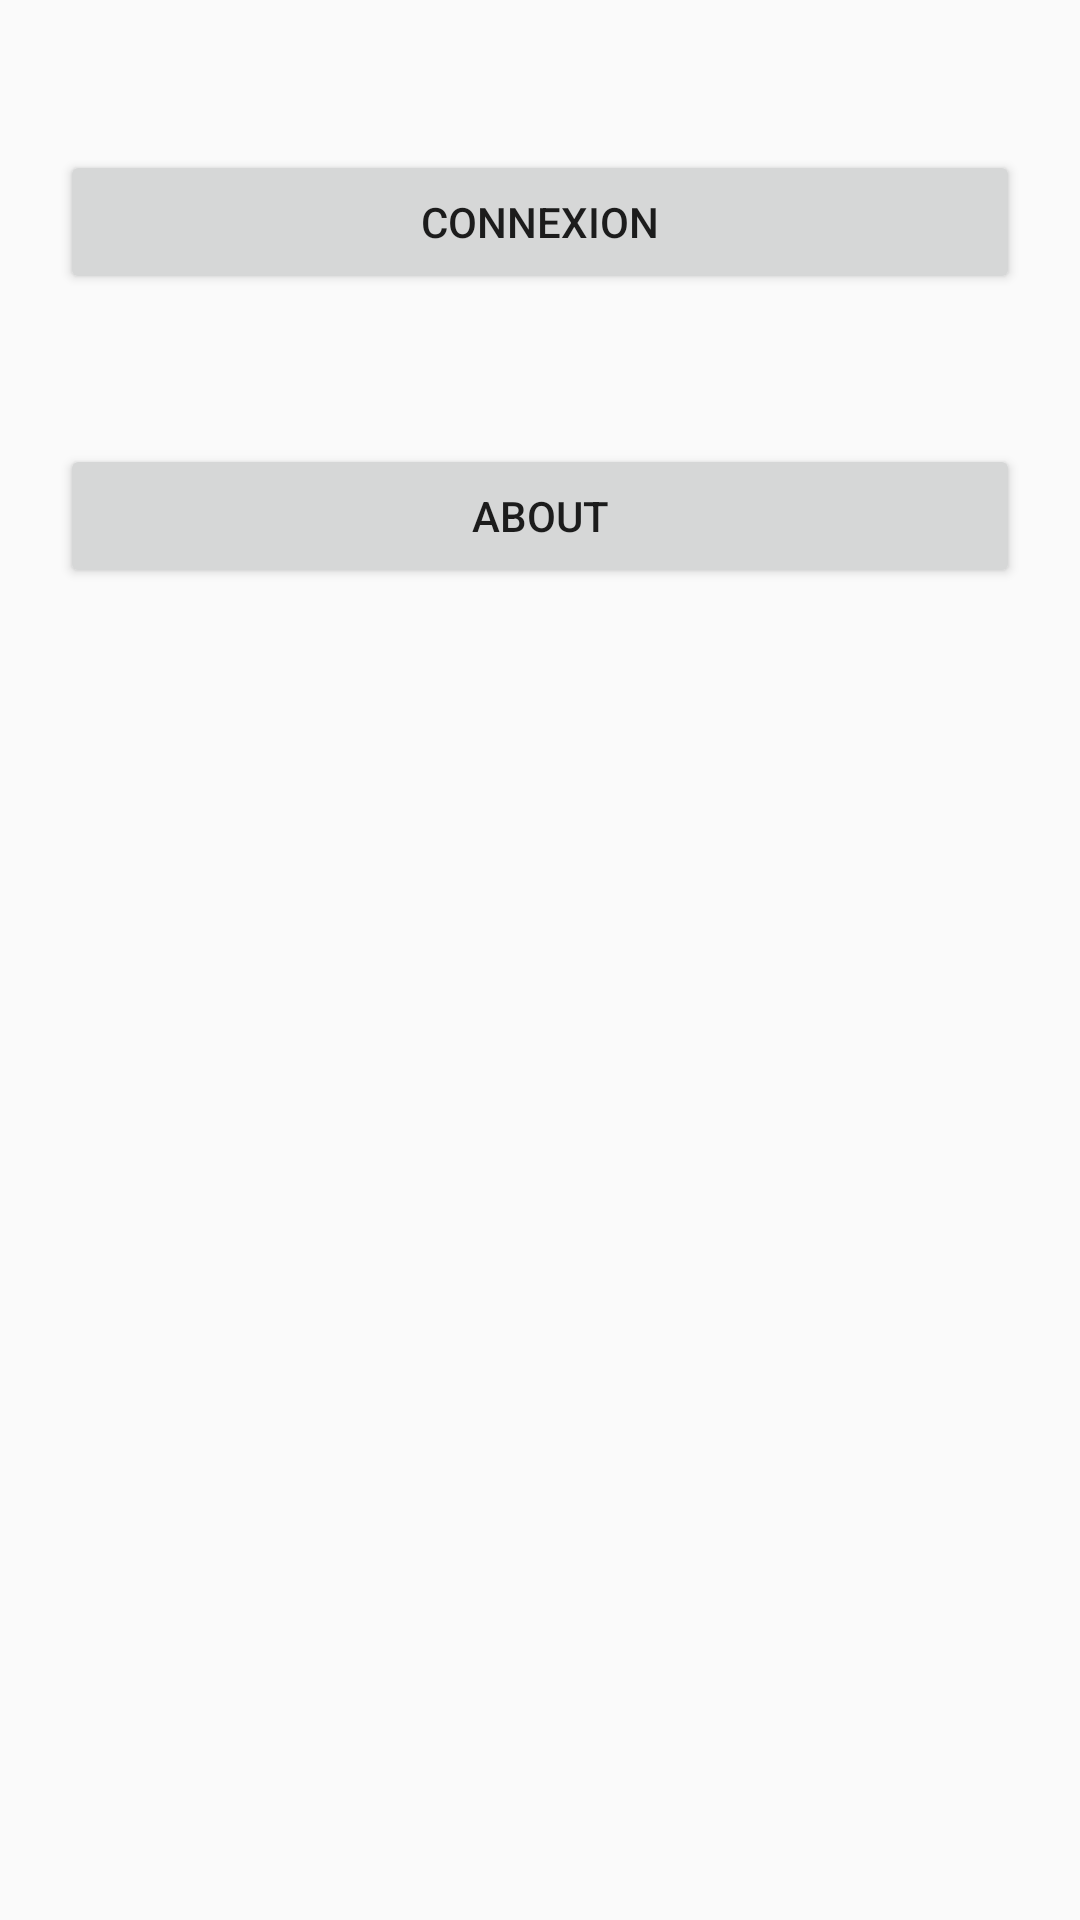

The Android layout XML behind this screen, and the referenced resources:
<!-- AndroidManifest.xml: application theme AppTheme -->
<!-- res/layout/activity_main.xml -->
<?xml version="1.0" encoding="utf-8"?>
<LinearLayout
    xmlns:android="http://schemas.android.com/apk/res/android"
    xmlns:tools="http://schemas.android.com/tools"
    android:layout_width="match_parent"
    android:layout_height="match_parent"
    android:orientation="vertical"
    tools:context=".MainActivity">

    <Button
        android:id="@+id/activity_main_connexion_button"
        android:layout_width="match_parent"
        android:layout_height="wrap_content"
        android:layout_marginStart="20dp"
        android:layout_marginEnd="20dp"
        android:layout_marginTop="50dp"
        android:text="Connexion"
        />

    <Button
        android:id="@+id/activity_main_about_button"
        android:layout_width="match_parent"
        android:layout_height="wrap_content"
        android:layout_marginStart="20dp"
        android:layout_marginEnd="20dp"
        android:layout_marginTop="50dp"
        android:text="About"
        />

</LinearLayout>
<!-- resources referenced by this layout -->
<resources>
  <style name="AppTheme" parent="Theme.AppCompat.Light">
          
          <item name="colorPrimary">@color/colorPrimary</item>
          <item name="colorPrimaryDark">@color/colorPrimaryDark</item>
          <item name="colorAccent">@color/colorAccent</item>
      </style>
  <!-- not gathered from this repository: default colours our renderer supplied (Android Studio template values) -->
  <color name="colorPrimary">#FF6200EE</color>
  <color name="colorPrimaryDark">#FF3700B3</color>
  <color name="colorAccent">#FF03DAC5</color>
</resources>
